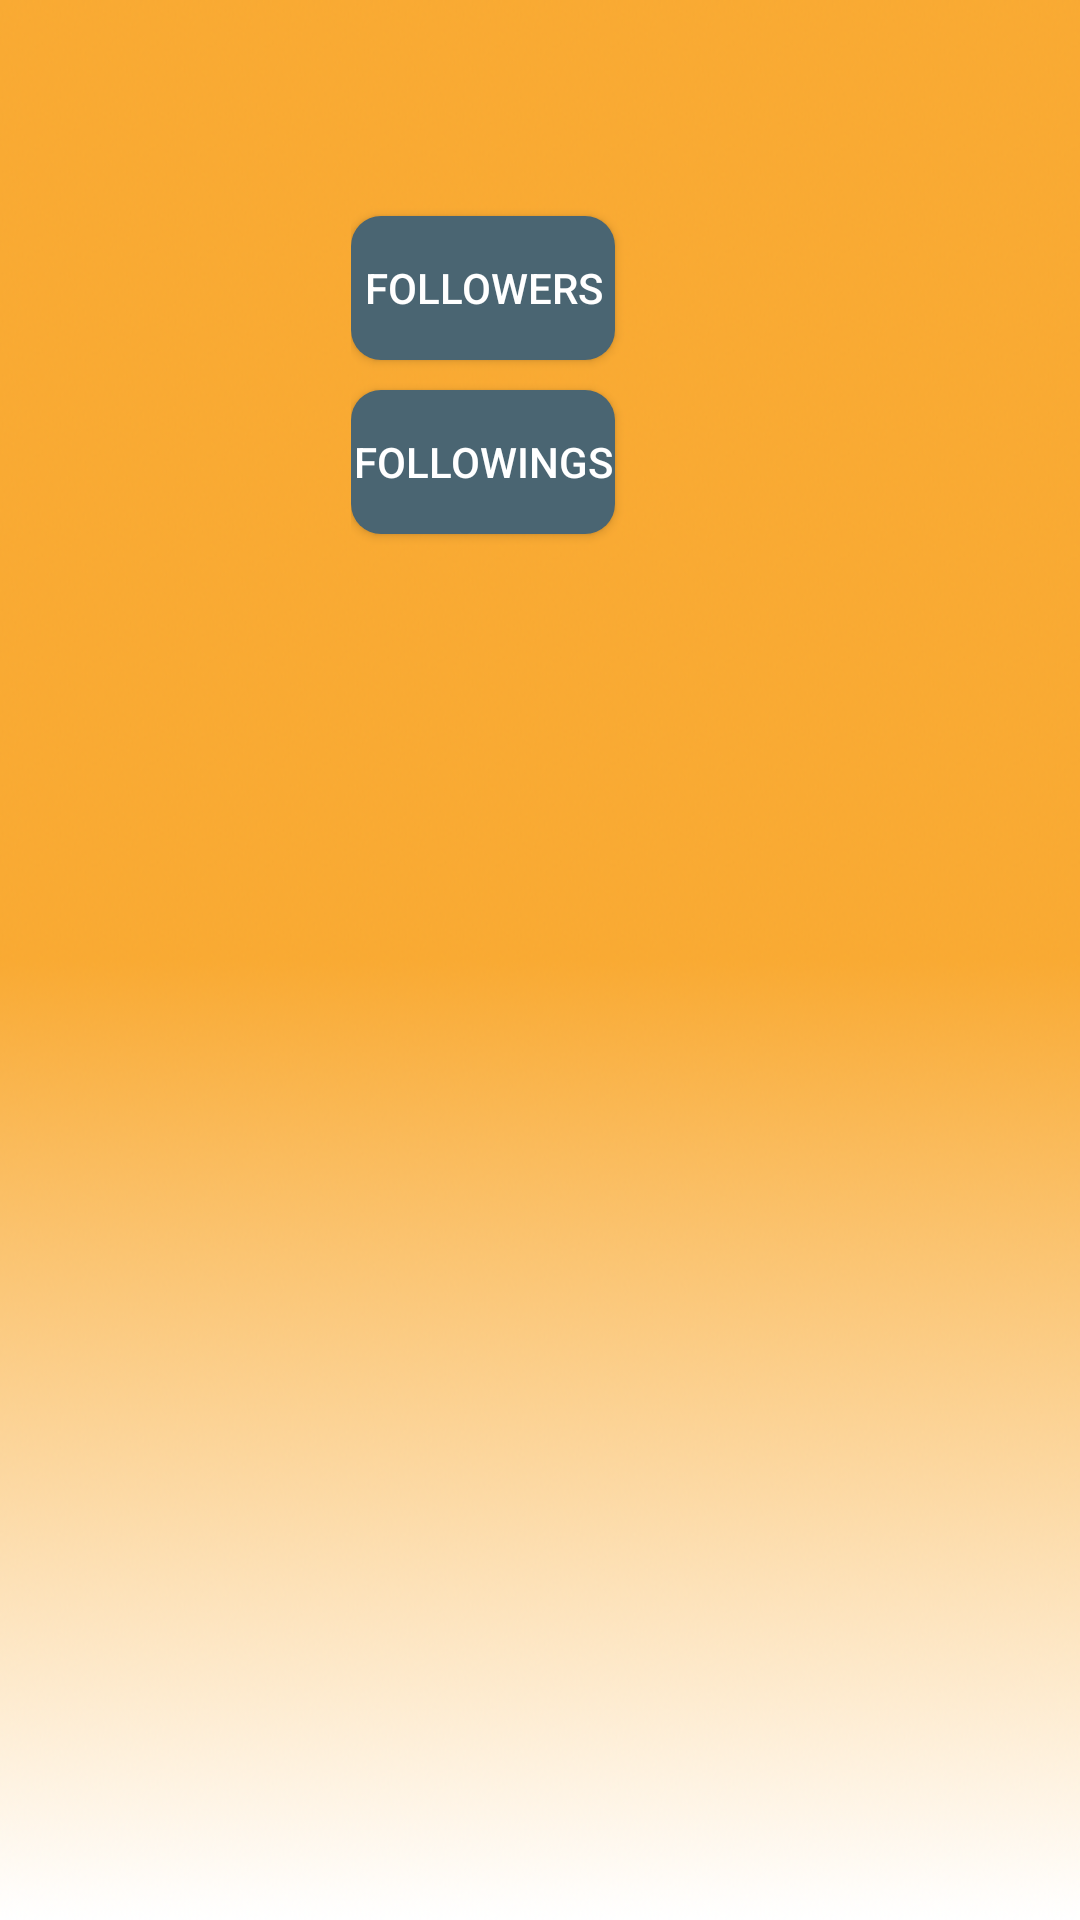

This screen was rendered from an Android layout file. Write that file and the resources it references.
<!-- AndroidManifest.xml: application theme Theme.Design.NoActionBar -->
<!-- res/layout/nav_header_main.xml -->
<?xml version="1.0" encoding="utf-8"?>
<LinearLayout xmlns:android="http://schemas.android.com/apk/res/android"
    xmlns:app="http://schemas.android.com/apk/res-auto"
    xmlns:tools="http://schemas.android.com/tools"
    android:id="@+id/navHeader"
    android:layout_width="match_parent"
    android:layout_height="@dimen/nav_header_height"
    android:background="@drawable/gradient_img"
    android:gravity="bottom"
    android:orientation="horizontal"

    android:paddingLeft="@dimen/activity_horizontal_margin"
    android:paddingTop="@dimen/activity_vertical_margin"
    android:paddingRight="@dimen/activity_horizontal_margin"
    android:paddingBottom="@dimen/activity_vertical_margin"

    android:theme="@style/Theme.AppCompat.Light.DarkActionBar"
    android:weightSum="2">

    <ImageView
        android:id="@+id/userPhoto"
        android:layout_width="91dp"
        android:layout_height="103dp"
        android:layout_gravity="right|top"
        android:layout_weight="0"
        app:srcCompat="@drawable/ws" />

    <Space
        android:layout_width="10dp"
        android:layout_height="wrap_content" />

    <LinearLayout
        android:layout_width="match_parent"
        android:layout_height="match_parent"
        android:layout_weight="0"
        android:orientation="vertical">

        <TextView
            android:id="@+id/userUsername"
            android:layout_width="wrap_content"
            android:layout_height="46dp"
            android:gravity="bottom|right"
            android:textColor="@color/colorPrimaryDark"
            android:textSize="30sp" />

        <Space
            android:layout_width="match_parent"
            android:layout_height="10dp" />

        <Button

            android:id="@+id/followers"
            android:layout_width="wrap_content"
            android:layout_height="wrap_content"
            android:background="@drawable/button"
            android:text="Followers"
            android:textAlignment="center"
            android:textColor="#FFFFFF"
            tools:ignore="RtlCompat" />

        <Space
            android:layout_width="match_parent"
            android:layout_height="10dp" />

        <Button
            android:id="@+id/followings"
            android:layout_width="wrap_content"
            android:layout_height="wrap_content"
            android:background="@drawable/button"
            android:text="Followings"
            android:textAlignment="center"
            android:textColor="#FFFFFF" />
    </LinearLayout>
</LinearLayout>
<!-- resources referenced by this layout -->
<resources>
  <color name="colorPrimaryDark">#232F34</color>
  <dimen name="activity_horizontal_margin">16dp</dimen>
  <dimen name="activity_vertical_margin">16dp</dimen>
  <dimen name="nav_header_height">200dp</dimen>
  <!-- drawable button (drawable) -->
  <?xml version="1.0" encoding="utf-8"?>
  <selector xmlns:android="http://schemas.android.com/apk/res/android" >
  <item android:state_pressed="true" >
      <shape android:shape="rectangle"  >
          <corners android:radius="3dip" />
          <stroke android:width="1dip" android:color="@color/colorAccent" />
          <gradient android:angle="-90" android:startColor="@color/colorAccent" android:endColor="@color/white"  />
      </shape>
  </item>
  <item android:state_focused="true">
      <shape android:shape="rectangle"  >
          <corners android:radius="3dip" />
          <stroke android:width="1dip" android:color="#5e7974" />
          <solid android:color="#58857e"/>
      </shape>
  </item>
  <item >
      <shape xmlns:android="http://schemas.android.com/apk/res/android">
          <solid android:color="@color/colorPrimary"/>
          <corners android:radius="10dp"/>
      </shape>
  </item>
  </selector>
  <!-- drawable gradient_img: png bitmap (drawable, 54809 bytes) -->
  <color name="colorAccent">#F9AA33</color>
  <color name="white">#FFFFFFFF</color>
  <color name="colorPrimary">#4A6572</color>
</resources>
